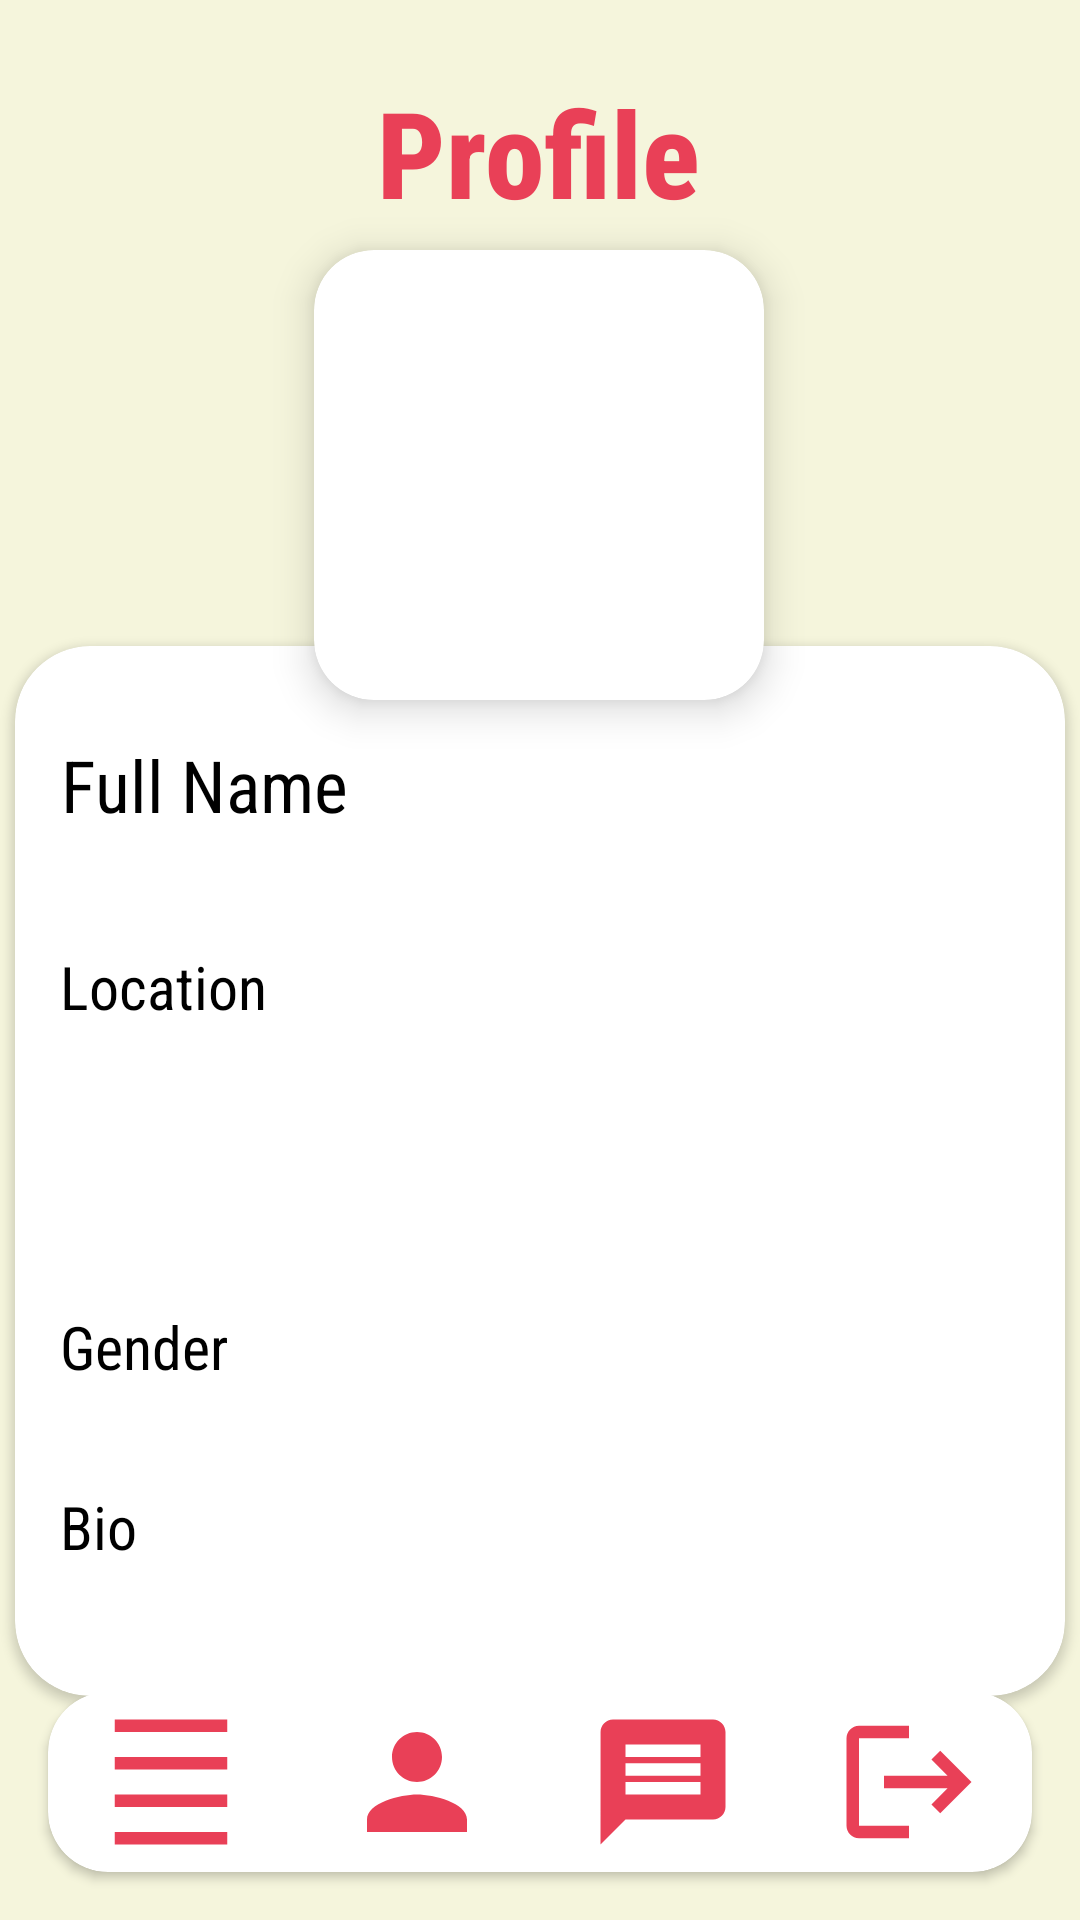

Write the Android layout XML for this screen, with the resource values it uses.
<!-- AndroidManifest.xml: application theme Theme.PairUp -->
<!-- res/layout/activity_profile.xml -->
<?xml version="1.0" encoding="utf-8"?>
<androidx.constraintlayout.widget.ConstraintLayout
    xmlns:android="http://schemas.android.com/apk/res/android"
    xmlns:app="http://schemas.android.com/apk/res-auto"
    xmlns:tools="http://schemas.android.com/tools"
    android:id="@+id/main"
    android:layout_width="match_parent"
    android:layout_height="match_parent"
    android:background="@drawable/background_image"
    tools:context=".Profile">

    

    

    

    

    <TextView
        android:id="@+id/textView10"
        android:layout_width="wrap_content"
        android:layout_height="wrap_content"
        android:layout_marginTop="24dp"
        android:fontFamily="sans-serif-condensed-medium"
        android:text="Profile"
        android:textColor="#E94057"
        android:textSize="40sp"
        android:textStyle="bold"
        app:layout_constraintEnd_toEndOf="parent"
        app:layout_constraintHorizontal_bias="0.498"
        app:layout_constraintStart_toStartOf="parent"
        app:layout_constraintTop_toTopOf="parent" />

    <androidx.cardview.widget.CardView
        android:id="@+id/cardViewImage"
        android:layout_width="150dp"
        android:layout_height="150dp"
        android:layout_marginTop="24dp"
        app:cardCornerRadius="20dp"
        app:cardElevation="8dp"
        app:layout_constraintBottom_toTopOf="@+id/cardView2"
        app:layout_constraintEnd_toEndOf="parent"
        app:layout_constraintHorizontal_bias="0.498"
        app:layout_constraintStart_toStartOf="parent"
        app:layout_constraintTop_toBottomOf="@id/textView10">

        <ImageView
            android:id="@+id/profileImage"
            android:layout_width="match_parent"
            android:layout_height="match_parent"
            android:scaleType="centerCrop"
            app:srcCompat="@drawable/placeholder" />
    </androidx.cardview.widget.CardView>

    

    <androidx.cardview.widget.CardView
        android:id="@+id/cardView2"
        android:layout_width="350dp"
        android:layout_height="350dp"
        app:cardCornerRadius="25dp"
        app:layout_constraintBottom_toBottomOf="parent"
        app:layout_constraintEnd_toEndOf="parent"
        app:layout_constraintHorizontal_bias="0.491"
        app:layout_constraintStart_toStartOf="parent"
        app:layout_constraintTop_toTopOf="parent"
        app:layout_constraintVertical_bias="0.742">

        <TextView
            android:id="@+id/lblgenderprofile"
            android:layout_width="wrap_content"
            android:layout_height="wrap_content"
            android:layout_marginLeft="15dp"
            android:layout_marginTop="220dp"
            android:fontFamily="sans-serif-condensed"
            android:text="Gender"
            android:textColor="#000000"
            android:textSize="20sp" />

        <TextView
            android:id="@+id/lblbioprofile"
            android:layout_width="wrap_content"
            android:layout_height="wrap_content"
            android:layout_marginLeft="15dp"
            android:layout_marginTop="280dp"
            android:fontFamily="sans-serif-condensed"
            android:text="Bio"
            android:textColor="#000000"
            android:textSize="20sp" />

        <TextView
            android:id="@+id/lbllocationprofile"
            android:layout_width="wrap_content"
            android:layout_height="wrap_content"
            android:layout_marginLeft="15dp"
            android:layout_marginTop="100dp"
            android:fontFamily="sans-serif-condensed"
            android:text="Location"
            android:textColor="#000000"
            android:textSize="20sp" />

        <TextView
            android:id="@+id/lblfullnameprofile"
            android:layout_width="wrap_content"
            android:layout_height="wrap_content"
            android:layout_marginLeft="15dp"
            android:layout_marginTop="30dp"
            android:fontFamily="sans-serif-condensed"
            android:text="Full Name"
            android:textAlignment="center"
            android:textColor="#000000"
            android:textSize="24sp"
            tools:layout_editor_absoluteX="-26dp"
            tools:layout_editor_absoluteY="540dp" />
    </androidx.cardview.widget.CardView>

    <androidx.cardview.widget.CardView
        android:id="@+id/bottom_menu"
        android:layout_width="match_parent"
        android:layout_height="60dp"
        android:layout_margin="16dp"
        app:cardCornerRadius="20dp"
        app:layout_constraintBottom_toBottomOf="parent"
        app:layout_constraintStart_toStartOf="parent"
        app:layout_constraintEnd_toEndOf="parent"
        app:layout_constraintHorizontal_bias="0.0">

        <LinearLayout
            android:layout_width="match_parent"
            android:layout_height="match_parent"
            android:gravity="center"
            android:orientation="horizontal">

            <ImageButton
                android:id="@+id/btn_discover_mess"
                android:layout_width="wrap_content"
                android:layout_height="wrap_content"
                android:layout_margin="8dp"
                android:background="?attr/selectableItemBackground"
                android:padding="8dp"
                android:src="@drawable/baseline_density_small_24" />

            <ImageButton
                android:id="@+id/btn_profile_mess"
                android:layout_width="wrap_content"
                android:layout_height="wrap_content"
                android:layout_margin="8dp"
                android:background="?attr/selectableItemBackground"
                android:padding="8dp"
                android:src="@drawable/baseline_person_24" />

            <ImageButton
                android:id="@+id/btn_messages"
                android:layout_width="wrap_content"
                android:layout_height="wrap_content"
                android:layout_margin="8dp"
                android:background="?attr/selectableItemBackground"
                android:padding="8dp"
                android:src="@drawable/baseline_message_24" />

            <ImageButton
                android:id="@+id/btn_logout"
                android:layout_width="wrap_content"
                android:layout_height="wrap_content"
                android:layout_margin="8dp"
                android:background="?attr/selectableItemBackground"
                android:padding="8dp"
                android:src="@drawable/baseline_logout_24" />
        </LinearLayout>
    </androidx.cardview.widget.CardView>

</androidx.constraintlayout.widget.ConstraintLayout>
<!-- resources referenced by this layout -->
<resources>
  <!-- drawable background_image: png bitmap (drawable, 38679 bytes) -->
  <!-- drawable baseline_density_small_24 (drawable) -->
  <vector xmlns:android="http://schemas.android.com/apk/res/android" android:height="50dp" android:tint="#E94057" android:viewportHeight="24" android:viewportWidth="24" android:width="50dp">
        
      <path android:fillColor="@android:color/white" android:pathData="M3,2h18v2h-18z"/>
        
      <path android:fillColor="@android:color/white" android:pathData="M3,20h18v2h-18z"/>
        
      <path android:fillColor="@android:color/white" android:pathData="M3,14h18v2h-18z"/>
        
      <path android:fillColor="@android:color/white" android:pathData="M3,8h18v2h-18z"/>
      
  </vector>
  <!-- drawable baseline_logout_24 (drawable) -->
  <vector xmlns:android="http://schemas.android.com/apk/res/android" android:autoMirrored="true" android:height="50dp" android:tint="#E94057" android:viewportHeight="24" android:viewportWidth="24" android:width="50dp">
        
      <path android:fillColor="@android:color/white" android:pathData="M17,7l-1.41,1.41L18.17,11H8v2h10.17l-2.58,2.58L17,17l5,-5zM4,5h8V3H4c-1.1,0 -2,0.9 -2,2v14c0,1.1 0.9,2 2,2h8v-2H4V5z"/>
      
  </vector>
  <!-- drawable baseline_message_24 (drawable) -->
  <vector xmlns:android="http://schemas.android.com/apk/res/android" android:autoMirrored="true" android:height="50dp" android:tint="#E94057" android:viewportHeight="24" android:viewportWidth="24" android:width="50dp">
        
      <path android:fillColor="@android:color/white" android:pathData="M20,2L4,2c-1.1,0 -1.99,0.9 -1.99,2L2,22l4,-4h14c1.1,0 2,-0.9 2,-2L22,4c0,-1.1 -0.9,-2 -2,-2zM18,14L6,14v-2h12v2zM18,11L6,11L6,9h12v2zM18,8L6,8L6,6h12v2z"/>
      
  </vector>
  <!-- drawable baseline_person_24 (drawable) -->
  <vector xmlns:android="http://schemas.android.com/apk/res/android" android:height="50dp" android:tint="#E94057" android:viewportHeight="24" android:viewportWidth="24" android:width="50dp">
        
      <path android:fillColor="@android:color/white" android:pathData="M12,12c2.21,0 4,-1.79 4,-4s-1.79,-4 -4,-4 -4,1.79 -4,4 1.79,4 4,4zM12,14c-2.67,0 -8,1.34 -8,4v2h16v-2c0,-2.66 -5.33,-4 -8,-4z"/>
      
  </vector>
  <style name="Theme.PairUp" parent="Base.Theme.PairUp" />
  <style name="Base.Theme.PairUp" parent="Theme.Material3.DayNight.NoActionBar">
          
          
      </style>
</resources>
